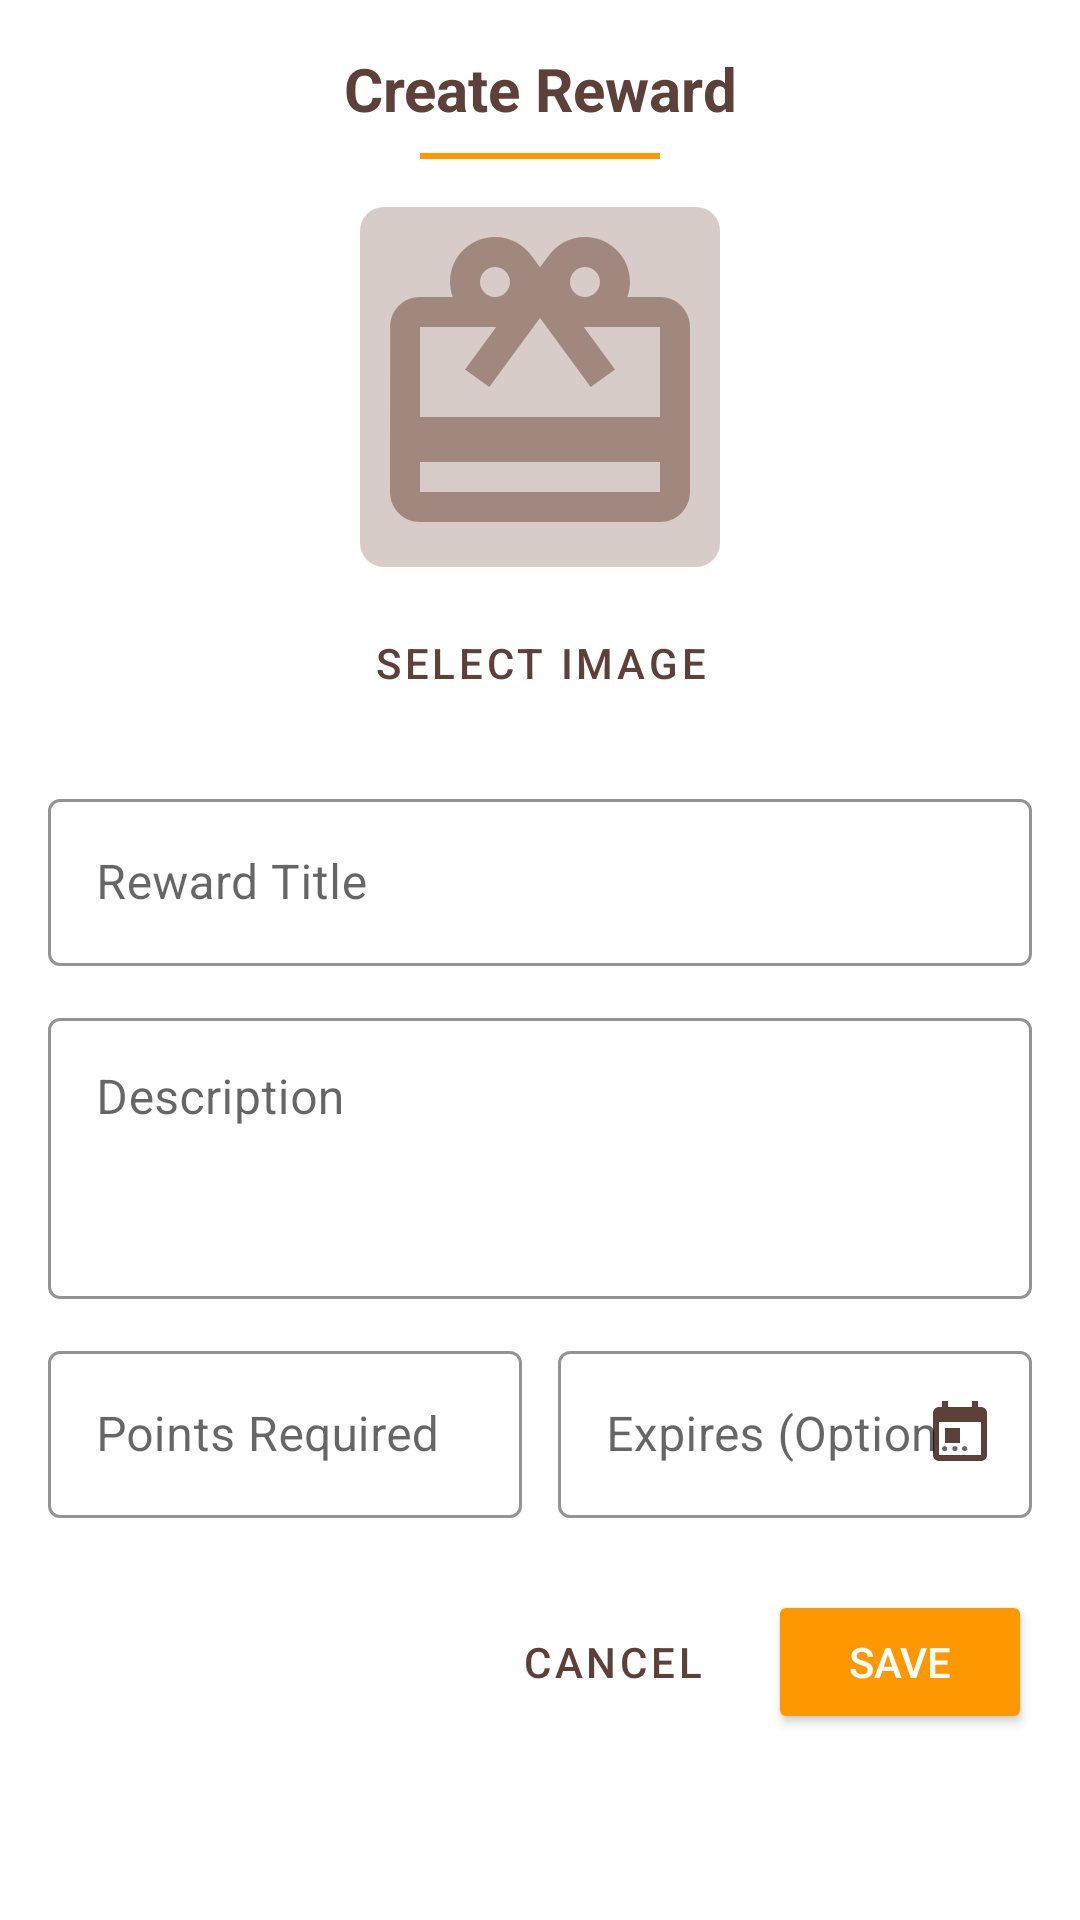

This screen was rendered from an Android layout file. Write that file and the resources it references.
<!-- AndroidManifest.xml: application theme Theme.PointBrewProject -->
<!-- res/layout/dialog_create_reward.xml -->
<?xml version="1.0" encoding="utf-8"?>
<LinearLayout xmlns:android="http://schemas.android.com/apk/res/android"
    xmlns:app="http://schemas.android.com/apk/res-auto"
    android:layout_width="match_parent"
    android:layout_height="wrap_content"
    android:orientation="vertical"
    android:padding="16dp">

    <TextView
        android:layout_width="match_parent"
        android:layout_height="wrap_content"
        android:text="Create Reward"
        android:textAlignment="center"
        android:textColor="@color/coffee_dark"
        android:textSize="20sp"
        android:textStyle="bold" />

    <View
        android:layout_width="80dp"
        android:layout_height="2dp"
        android:layout_gravity="center_horizontal"
        android:layout_marginTop="8dp"
        android:layout_marginBottom="16dp"
        android:background="@color/coffee_accent" />

    <LinearLayout
        android:layout_width="match_parent"
        android:layout_height="wrap_content"
        android:gravity="center"
        android:orientation="vertical">

        <ImageView
            android:id="@+id/image_reward"
            android:layout_width="120dp"
            android:layout_height="120dp"
            android:layout_marginBottom="8dp"
            android:background="@drawable/bg_image_placeholder"
            android:scaleType="centerCrop"
            android:src="@drawable/ic_reward"
            app:tint="@color/coffee_light" />

        <Button
            android:id="@+id/button_select_image"
            style="@style/Widget.MaterialComponents.Button.OutlinedButton"
            android:layout_width="wrap_content"
            android:layout_height="wrap_content"
            android:text="Select Image"
            android:textColor="@color/coffee_dark"
            app:strokeColor="@color/coffee_dark" />
    </LinearLayout>

    <ScrollView
        android:layout_width="match_parent"
        android:layout_height="wrap_content"
        android:layout_marginTop="16dp">

        <LinearLayout
            android:layout_width="match_parent"
            android:layout_height="wrap_content"
            android:orientation="vertical">

            <com.google.android.material.textfield.TextInputLayout
                style="@style/Widget.MaterialComponents.TextInputLayout.OutlinedBox"
                android:layout_width="match_parent"
                android:layout_height="wrap_content"
                android:layout_marginBottom="12dp"
                android:hint="Reward Title"
                app:boxStrokeColor="@color/coffee_dark"
                app:hintTextColor="@color/coffee_dark">

                <com.google.android.material.textfield.TextInputEditText
                    android:id="@+id/edit_reward_title"
                    android:layout_width="match_parent"
                    android:layout_height="wrap_content"
                    android:inputType="text"
                    android:maxLines="1" />

            </com.google.android.material.textfield.TextInputLayout>

            <com.google.android.material.textfield.TextInputLayout
                style="@style/Widget.MaterialComponents.TextInputLayout.OutlinedBox"
                android:layout_width="match_parent"
                android:layout_height="wrap_content"
                android:layout_marginBottom="12dp"
                android:hint="Description"
                app:boxStrokeColor="@color/coffee_dark"
                app:hintTextColor="@color/coffee_dark">

                <com.google.android.material.textfield.TextInputEditText
                    android:id="@+id/edit_reward_description"
                    android:layout_width="match_parent"
                    android:layout_height="wrap_content"
                    android:gravity="top"
                    android:inputType="textMultiLine"
                    android:lines="3" />

            </com.google.android.material.textfield.TextInputLayout>

            <LinearLayout
                android:layout_width="match_parent"
                android:layout_height="wrap_content"
                android:orientation="horizontal">

                <com.google.android.material.textfield.TextInputLayout
                    style="@style/Widget.MaterialComponents.TextInputLayout.OutlinedBox"
                    android:layout_width="0dp"
                    android:layout_height="wrap_content"
                    android:layout_marginEnd="6dp"
                    android:layout_weight="1"
                    android:hint="Points Required"
                    app:boxStrokeColor="@color/coffee_dark"
                    app:hintTextColor="@color/coffee_dark">

                    <com.google.android.material.textfield.TextInputEditText
                        android:id="@+id/edit_reward_points"
                        android:layout_width="match_parent"
                        android:layout_height="wrap_content"
                        android:inputType="number"
                        android:maxLines="1" />

                </com.google.android.material.textfield.TextInputLayout>

                <com.google.android.material.textfield.TextInputLayout
                    style="@style/Widget.MaterialComponents.TextInputLayout.OutlinedBox"
                    android:layout_width="0dp"
                    android:layout_height="wrap_content"
                    android:layout_marginStart="6dp"
                    android:layout_weight="1"
                    android:hint="Expires (Optional)"
                    app:boxStrokeColor="@color/coffee_dark"
                    app:hintTextColor="@color/coffee_dark"
                    app:endIconDrawable="@drawable/ic_calendar"
                    app:endIconTint="@color/coffee_dark"
                    app:endIconMode="custom">

                    <com.google.android.material.textfield.TextInputEditText
                        android:id="@+id/edit_reward_expiration"
                        android:layout_width="match_parent"
                        android:layout_height="wrap_content"
                        android:inputType="none"
                        android:focusable="false"
                        android:clickable="true"
                        android:maxLines="1" />

                </com.google.android.material.textfield.TextInputLayout>
            </LinearLayout>

            <LinearLayout
                android:layout_width="match_parent"
                android:layout_height="wrap_content"
                android:layout_marginTop="24dp"
                android:gravity="end"
                android:orientation="horizontal">

                <Button
                    android:id="@+id/button_cancel"
                    style="@style/Widget.MaterialComponents.Button.TextButton"
                    android:layout_width="wrap_content"
                    android:layout_height="wrap_content"
                    android:layout_marginEnd="8dp"
                    android:text="Cancel"
                    android:textColor="@color/coffee_dark" />

                <Button
                    android:id="@+id/button_save"
                    android:layout_width="wrap_content"
                    android:layout_height="wrap_content"
                    android:backgroundTint="@color/coffee_accent"
                    android:text="Save"
                    android:textColor="@color/white" />
            </LinearLayout>
        </LinearLayout>
    </ScrollView>
</LinearLayout>
<!-- resources referenced by this layout -->
<resources>
  <color name="coffee_accent">#FF9800</color>
  <color name="coffee_dark">#5D4037</color>
  <color name="coffee_light">#A1887F</color>
  <color name="white">#FFFFFF</color>
  <!-- drawable bg_image_placeholder (drawable) -->
  <?xml version="1.0" encoding="utf-8"?>
  <shape xmlns:android="http://schemas.android.com/apk/res/android"
      android:shape="rectangle">
      <solid android:color="@color/coffee_cream" />
      <corners android:radius="8dp" />
  </shape>
  <!-- drawable ic_calendar (drawable) -->
  <?xml version="1.0" encoding="utf-8"?>
  <vector xmlns:android="http://schemas.android.com/apk/res/android"
      android:width="24dp"
      android:height="24dp"
      android:viewportWidth="24"
      android:viewportHeight="24">
      <path
          android:fillColor="#757575"
          android:pathData="M19,3h-1V1h-2v2H8V1H6v2H5c-1.11,0 -1.99,0.9 -1.99,2L3,19c0,1.1 0.89,2 2,2h14c1.1,0
  2,-0.9 2,-2V5c0,-1.1 -0.9,-2 -2,-2zM19,19H5V8h14v11zM7,10h5v5H7v-5z"/>
  </vector>
  <!-- drawable ic_reward (drawable) -->
  <?xml version="1.0" encoding="utf-8"?>
  <vector xmlns:android="http://schemas.android.com/apk/res/android"
      android:width="24dp"
      android:height="24dp"
      android:viewportWidth="24"
      android:viewportHeight="24">
      <path
          android:fillColor="#FFFFFF"
          android:pathData="M20,6h-2.18c0.11,-0.31 0.18,-0.65 0.18,-1 0,-1.66 -1.34,-3 -3,-3 -1.05,0 -1.96,0.54 -2.5,1.35l-0.5,0.67 -0.5,-0.68C10.96,2.54 10.05,2 9,2 7.34,2 6,3.34 6,5c0,0.35 0.07,0.69 0.18,1L4,6c-1.11,0 -1.99,0.89 -1.99,2L2,19c0,1.11 0.89,2 2,2h16c1.11,0 2,-0.89 2,-2L22,8c0,-1.11 -0.89,-2 -2,-2zM15,4c0.55,0 1,0.45 1,1s-0.45,1 -1,1 -1,-0.45 -1,-1 0.45,-1 1,-1zM9,4c0.55,0 1,0.45 1,1s-0.45,1 -1,1 -1,-0.45 -1,-1 0.45,-1 1,-1zM20,19L4,19v-2h16v2zM20,14L4,14L4,8h5.08L7,10.83 8.62,12 12,7.4 15.38,12 17,10.83 14.92,8L20,8v6z"/>
  </vector>
  <style name="Theme.PointBrewProject" parent="Theme.MaterialComponents.Light.NoActionBar">
          
          <item name="colorPrimary">@color/primary</item>
          <item name="colorPrimaryVariant">@color/primary_dark</item>
          <item name="colorOnPrimary">@color/white</item>
          
          <item name="colorSecondary">@color/accent</item>
          <item name="colorSecondaryVariant">@color/accent_light</item>
          <item name="colorOnSecondary">@color/black</item>
          
          <item name="android:statusBarColor">?attr/colorPrimaryVariant</item>
          
      </style>
  <color name="coffee_cream">#D7CCC8</color>
  <color name="primary">#5E35B1</color>
  <color name="primary_dark">#4527A0</color>
  <color name="accent">#FF6E40</color>
  <color name="accent_light">#FFB4A1</color>
  <color name="black">#FF000000</color>
</resources>
